Dataset: split (GitHub, f-10na/follow_yellow). Classes: left, right, straight.

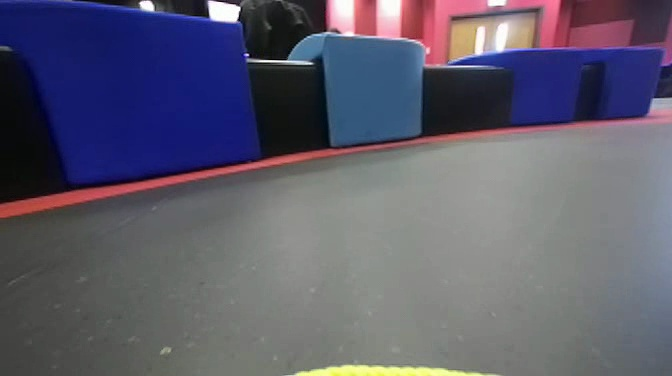
Label: right

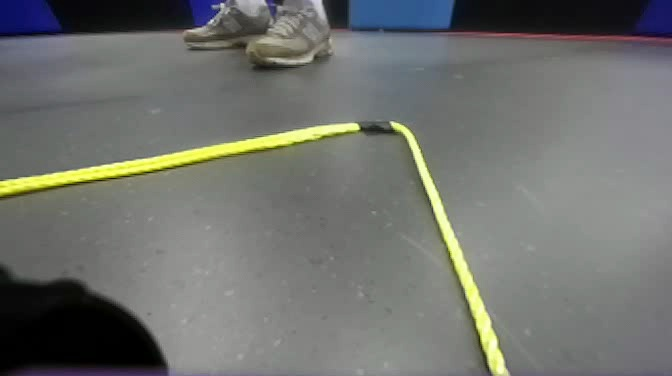
Label: straight

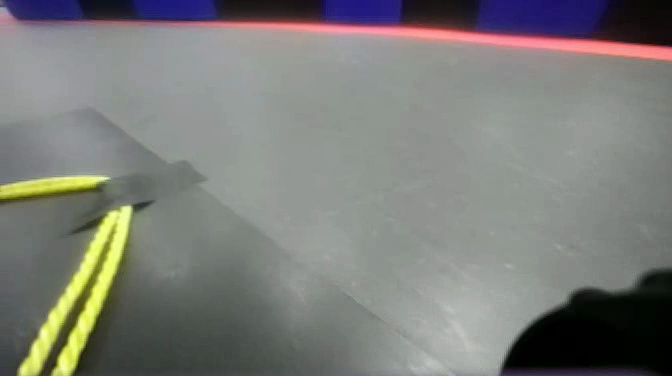
Label: left

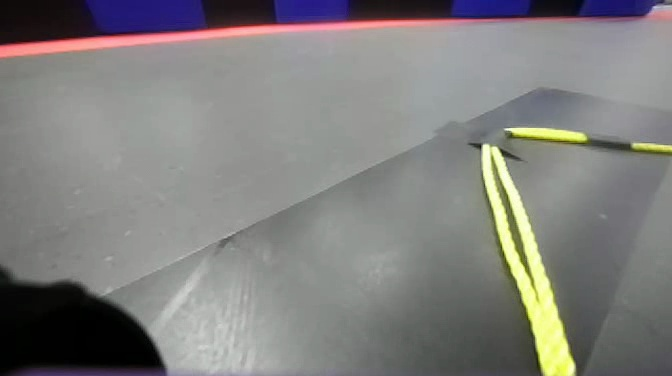
Label: right

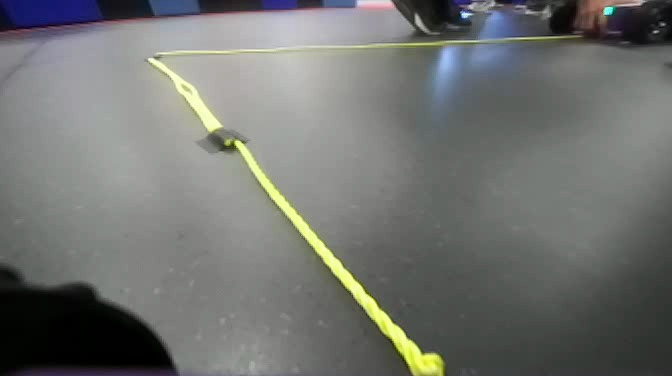
Label: left

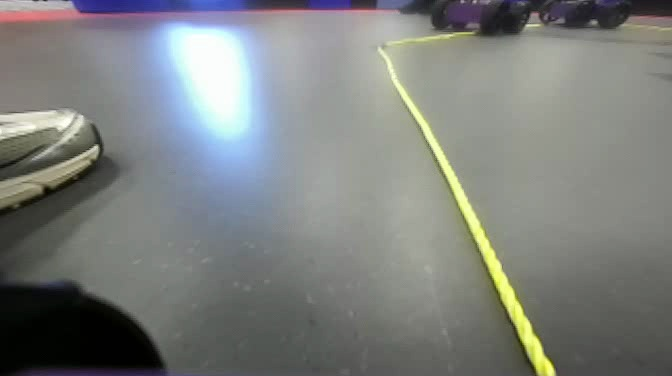
Label: straight
